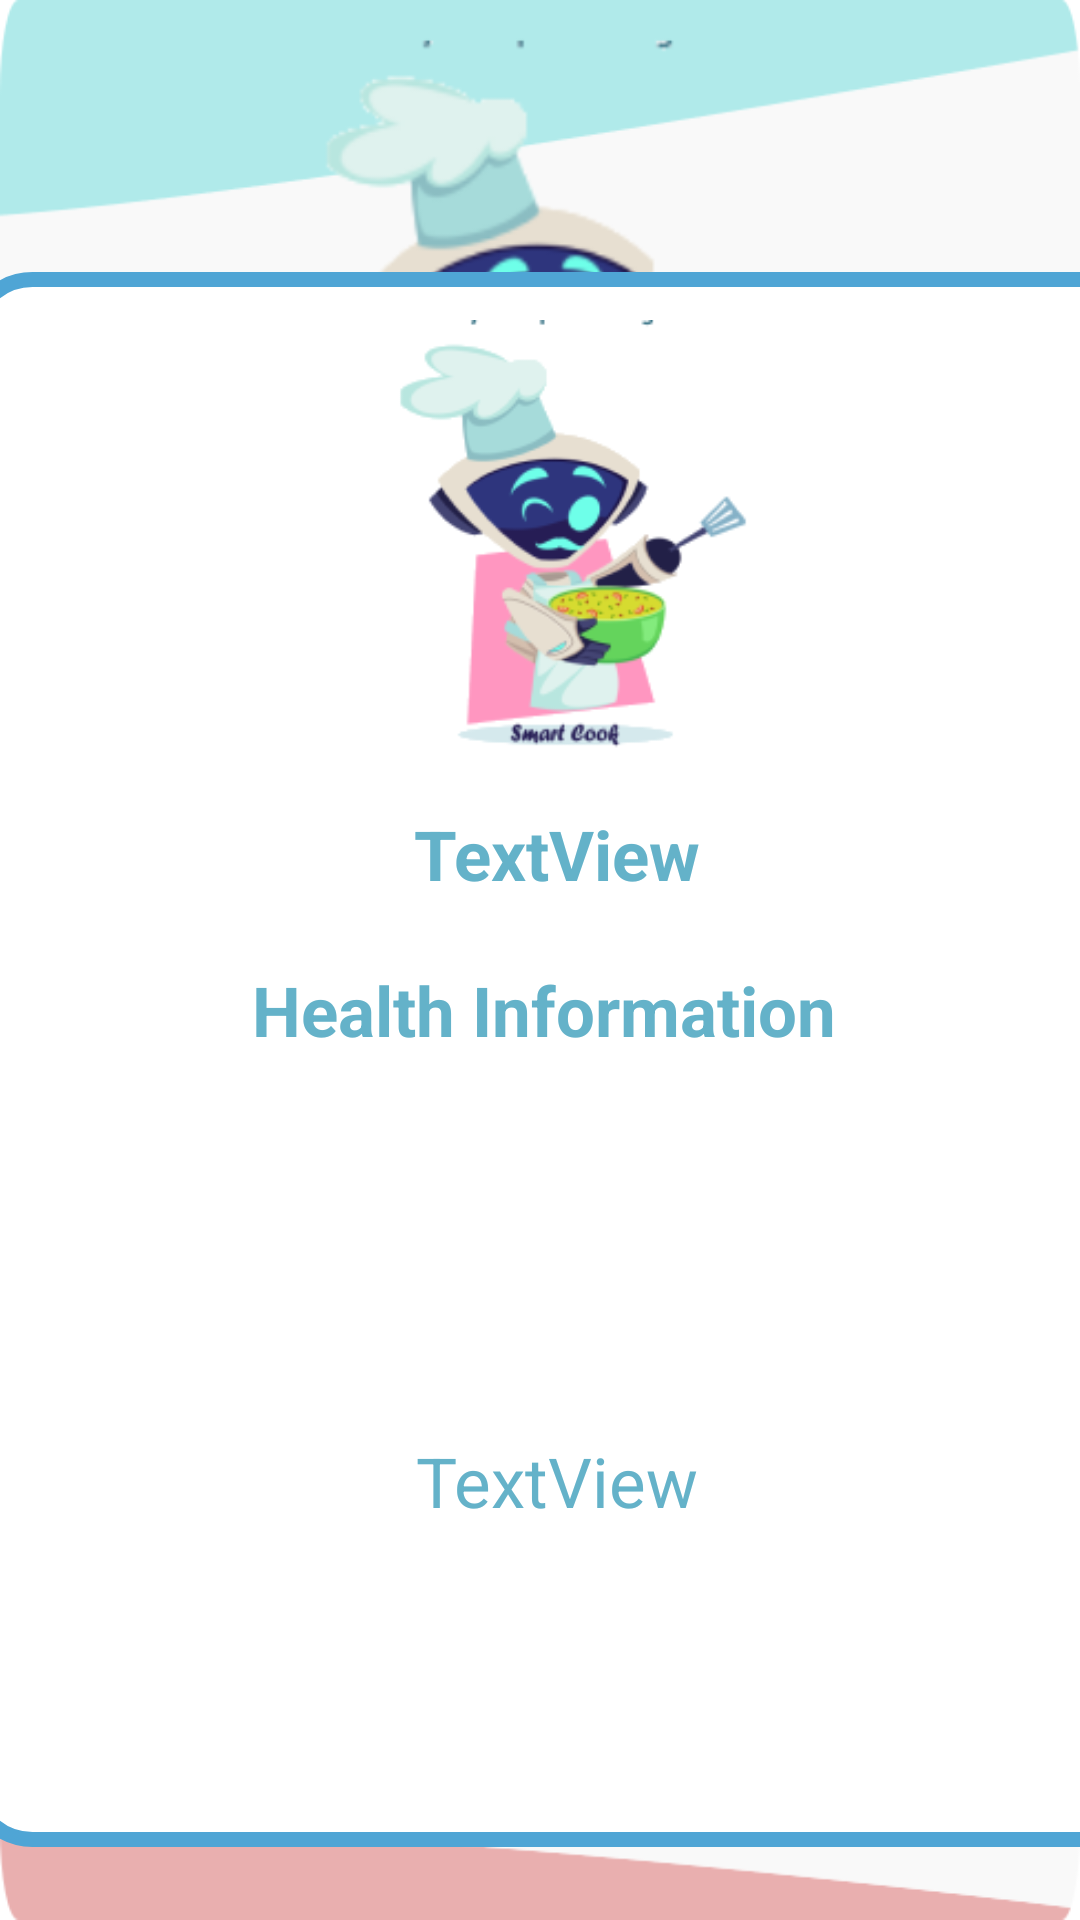

Write the Android layout XML for this screen, with the resource values it uses.
<!-- AndroidManifest.xml: application theme Theme.SmartCook -->
<!-- res/layout/fragment_health_information_screen.xml -->
<?xml version="1.0" encoding="utf-8"?>
<FrameLayout xmlns:android="http://schemas.android.com/apk/res/android"
    xmlns:app="http://schemas.android.com/apk/res-auto"
    xmlns:tools="http://schemas.android.com/tools"
    android:layout_width="match_parent"
    android:layout_height="match_parent"
    tools:context=".home.ml.HealthInformationScreen">

    <androidx.constraintlayout.widget.ConstraintLayout
        android:background="@drawable/logup_screen"
        android:layout_width="match_parent"
        android:layout_height="match_parent">

        <androidx.constraintlayout.widget.ConstraintLayout
            android:layout_width="394dp"
            android:layout_height="525dp"
            android:background="@xml/border"
            app:layout_constraintBottom_toBottomOf="parent"
            app:layout_constraintEnd_toEndOf="parent"
            app:layout_constraintHorizontal_bias="0.36"
            app:layout_constraintStart_toStartOf="parent"
            app:layout_constraintTop_toTopOf="parent"
            app:layout_constraintVertical_bias="0.787">


            <ImageView
                android:id="@+id/recipeImage"
                android:layout_width="293dp"
                android:layout_height="146dp"
                android:layout_marginTop="16dp"
                android:src="@drawable/cook_logo"
                app:layout_constraintEnd_toEndOf="parent"
                app:layout_constraintHorizontal_bias="0.502"
                app:layout_constraintStart_toStartOf="parent"
                app:layout_constraintTop_toTopOf="parent" />

            <TextView
                android:id="@+id/recipeName"
                android:layout_width="match_parent"
                android:layout_height="40dp"
                android:layout_marginTop="12dp"
                android:gravity="center"
                android:text="TextView"
                android:textColor="@color/primary"
                android:textSize="23sp"
                android:textStyle="bold"
                app:layout_constraintEnd_toEndOf="parent"
                app:layout_constraintHorizontal_bias="0.478"
                app:layout_constraintStart_toStartOf="parent"
                app:layout_constraintTop_toBottomOf="@+id/recipeImage" />
            <TextView
                android:layout_width="210dp"
                android:layout_height="40dp"
                android:layout_marginTop="12dp"
                android:gravity="center"
                android:text="Health Information"
                android:textColor="@color/primary"
                android:textSize="23sp"
                android:textStyle="bold"
                app:layout_constraintEnd_toEndOf="parent"
                app:layout_constraintHorizontal_bias="0.478"
                app:layout_constraintStart_toStartOf="parent"
                app:layout_constraintTop_toBottomOf="@+id/recipeName" />

            <TextView
                android:id="@+id/healthInfoText"

                android:layout_width="318dp"
                android:layout_height="244dp"
                android:layout_marginTop="245dp"
                android:gravity="center"
                android:text="TextView"
                android:textColor="@color/primary"
                android:textSize="23sp"
                app:layout_constraintBottom_toBottomOf="parent"
                app:layout_constraintEnd_toEndOf="parent"
                app:layout_constraintStart_toStartOf="parent"
                app:layout_constraintTop_toBottomOf="@+id/recipeName"
                app:layout_constraintVertical_bias="1.0" />


        </androidx.constraintlayout.widget.ConstraintLayout>

    </androidx.constraintlayout.widget.ConstraintLayout>

</FrameLayout>
<!-- resources referenced by this layout -->
<resources>
  <color name="primary">#64B2C9</color>
  <!-- drawable cook_logo: png bitmap (drawable, 30431 bytes) -->
  <!-- drawable logup_screen: png bitmap (drawable, 56904 bytes) -->
  <style name="Theme.SmartCook" parent="Theme.MaterialComponents.DayNight.DarkActionBar">
          <item name="android:windowTranslucentStatus">true</item>
  
          
          <item name="colorPrimary">@color/primary</item>
          <item name="colorPrimaryVariant">@color/purple_700</item>
          <item name="colorOnPrimary">@color/white</item>
          
          <item name="colorSecondary">@color/teal_200</item>
          <item name="colorSecondaryVariant">@color/teal_700</item>
          <item name="colorOnSecondary">@color/black</item>
          
          <item name="android:statusBarColor">?attr/colorPrimaryVariant</item>
          
      </style>
  <color name="purple_700">#FF3700B3</color>
  <color name="white">#FFFFFFFF</color>
  <color name="teal_200">#FF03DAC5</color>
  <color name="teal_700">#FF018786</color>
  <color name="black">#FF000000</color>
</resources>
